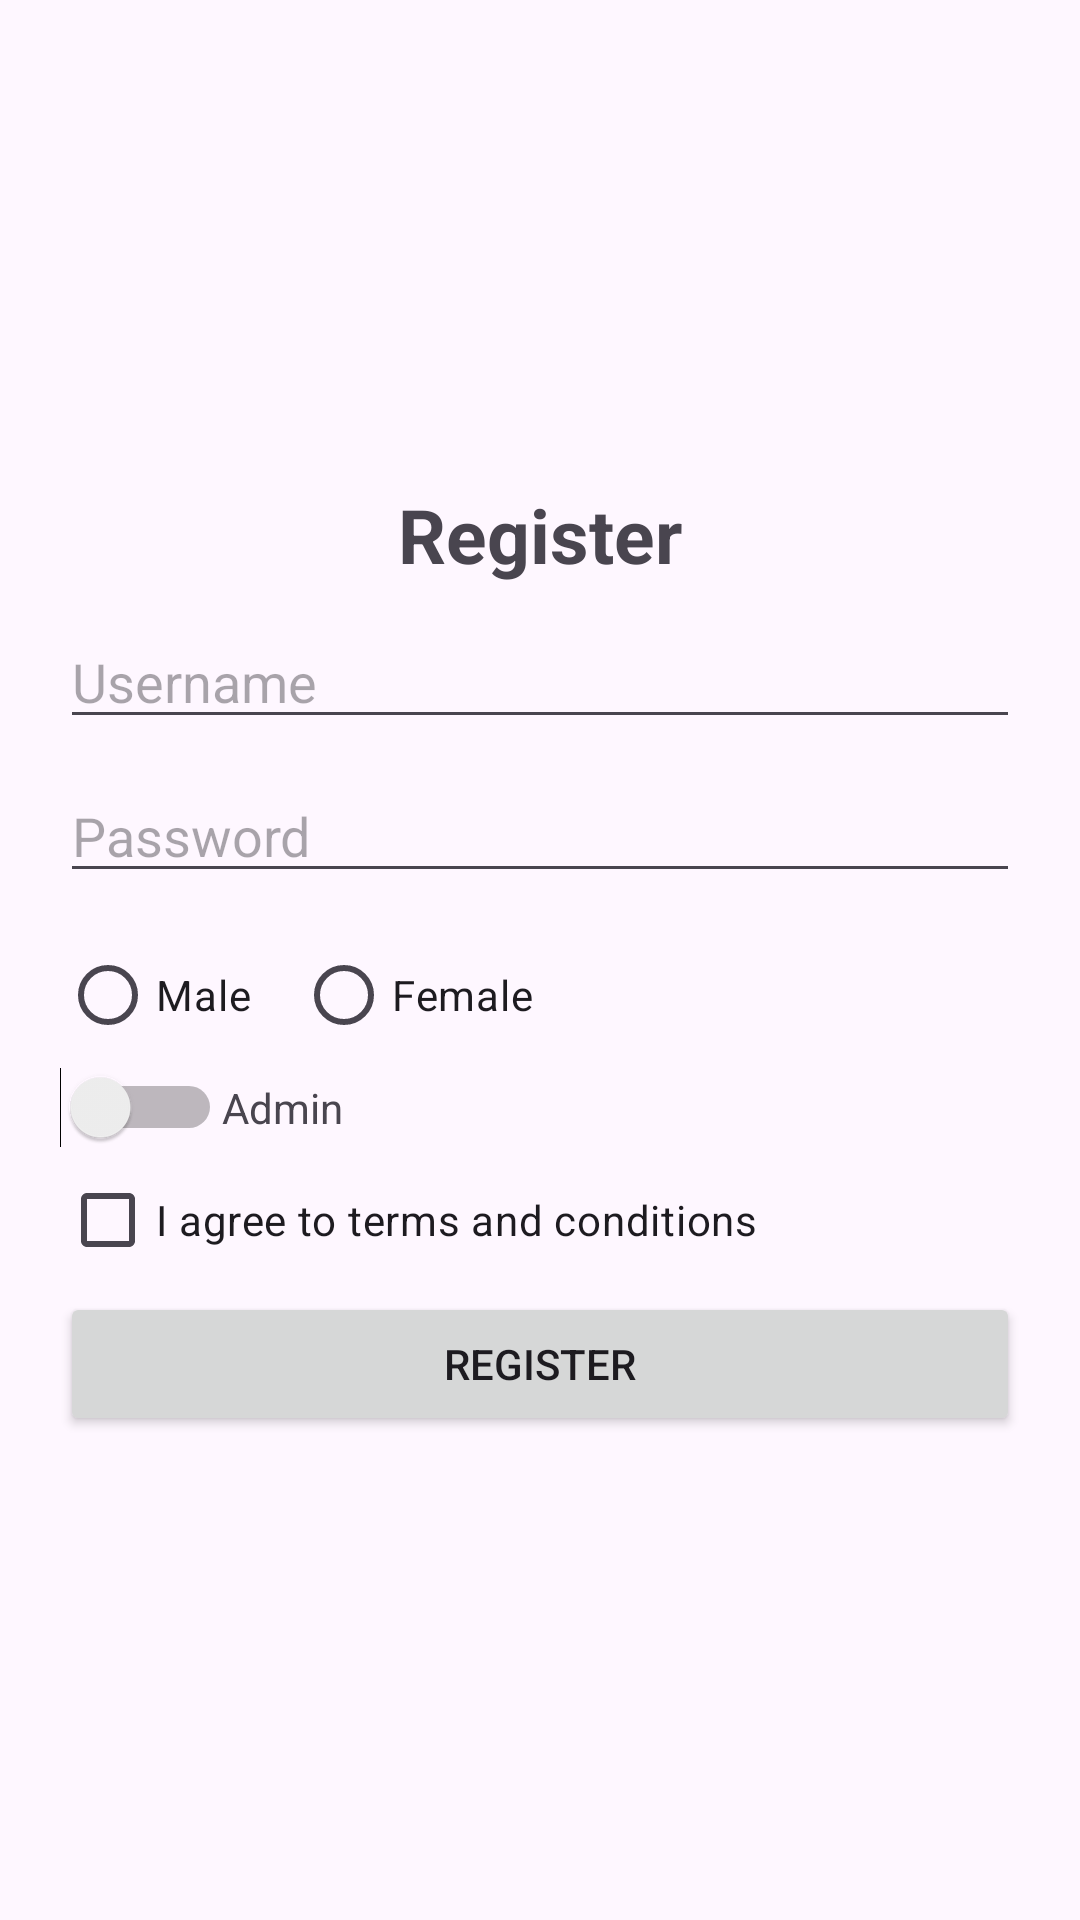

Produce the Android XML layout that renders to this screen, including the resource entries it uses.
<!-- AndroidManifest.xml: application theme Theme.BDApplication -->
<!-- res/layout/activity_register.xml -->
<?xml version="1.0" encoding="utf-8"?>
<LinearLayout xmlns:android="http://schemas.android.com/apk/res/android"
    xmlns:app="http://schemas.android.com/apk/res-auto"
    xmlns:tools="http://schemas.android.com/tools"
    android:id="@+id/main"
    android:layout_width="match_parent"
    android:layout_height="match_parent"
    android:orientation="vertical"
    tools:context=".RegisterActivity"
    android:gravity="center"
    android:padding="20dp">
    
    
    <TextView
        android:id="@+id/tv_register"
        android:layout_width="wrap_content"
        android:layout_height="wrap_content"
        android:text="Register"
        android:textSize="25sp"
        android:textStyle="bold" />
    
    <Space
        android:layout_width="wrap_content"
        android:layout_height="10dp" />
    
    <EditText
        android:id="@+id/et_username"
        android:layout_width="match_parent"
        android:layout_height="wrap_content"
        android:hint="Username"
        android:inputType="text" />

    <Space
        android:layout_width="wrap_content"
        android:layout_height="10dp" />

    <EditText
        android:id="@+id/et_password"
        android:layout_width="match_parent"
        android:layout_height="wrap_content"
        android:hint="Password"
        android:inputType="textPassword" />

    <Space
        android:layout_width="wrap_content"
        android:layout_height="10dp" />

    <RadioGroup
        android:id="@+id/rg_gender"
        android:layout_width="match_parent"
        android:layout_height="wrap_content"
        android:orientation="horizontal">

        <RadioButton
            android:id="@+id/rb_male"
            android:layout_width="wrap_content"
            android:layout_height="wrap_content"
            android:text="Male"/>

        <Space
            android:layout_width="15dp"
            android:layout_height="wrap_content" />

        <RadioButton
            android:id="@+id/rb_female"
            android:layout_width="wrap_content"
            android:layout_height="wrap_content"
            android:text="Female"/>


    </RadioGroup>

    <Space
        android:layout_width="15dp"
        android:layout_height="wrap_content" />

    <LinearLayout
        android:layout_width="match_parent"
        android:layout_height="wrap_content"
        android:orientation="horizontal" >

        <Switch
            android:id="@+id/switch_admin"
            android:layout_width="wrap_content"
            android:layout_height="wrap_content" />

        <TextView
            android:id="@+id/tv_admin"
            android:layout_width="wrap_content"
            android:layout_height="wrap_content"
            android:text="Admin" />

    </LinearLayout>

    <Space
        android:layout_width="15dp"
        android:layout_height="wrap_content" />

    <CheckBox
        android:id="@+id/cb_tnc"
        android:layout_width="match_parent"
        android:layout_height="wrap_content"
        android:text="I agree to terms and conditions" />

    <Space
        android:layout_width="15dp"
        android:layout_height="wrap_content" />

    <Button
        android:id="@+id/btn_register"
        android:layout_width="match_parent"
        android:layout_height="wrap_content"
        android:text="Register"
        app:cornerRadius = "0dp" />

</LinearLayout>
<!-- resources referenced by this layout -->
<resources>
  <style name="Theme.BDApplication" parent="Base.Theme.BDApplication" />
  <style name="Base.Theme.BDApplication" parent="Theme.Material3.DayNight.NoActionBar">
          
          
      </style>
</resources>
